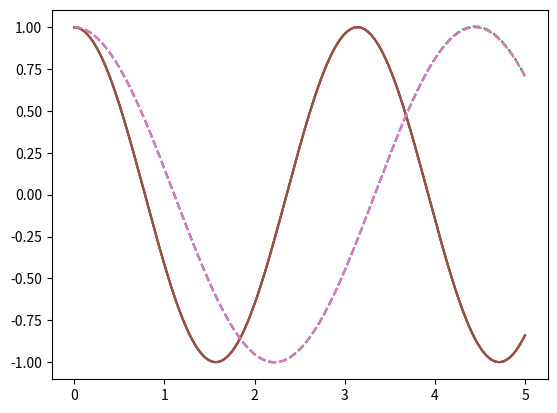
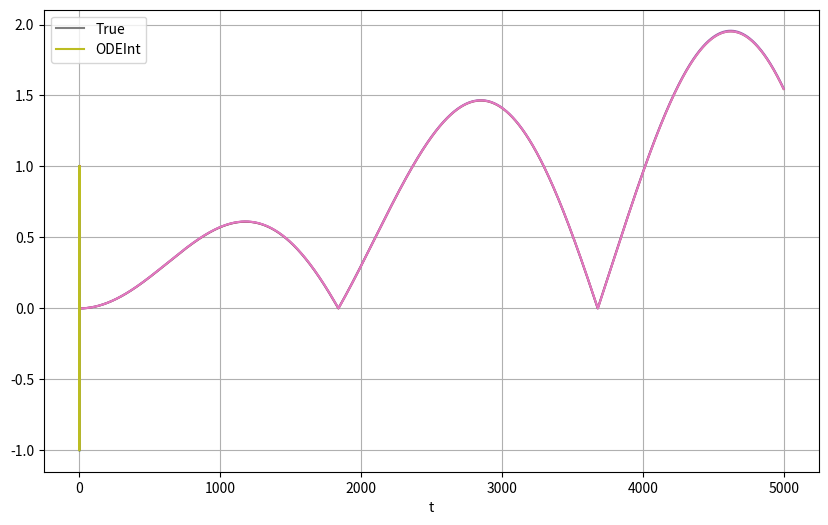

These charts were generated, in order, by the following Python code:
#!/usr/bin/env python
# coding: utf-8

# # Numerically Integrating the SHO model

# In[1]:


import numpy as np
import matplotlib.pyplot as plt

get_ipython().run_line_magic('matplotlib', 'inline')


# In[2]:


a = 1 
print(a)


# In[3]:


x0 = 1.0 ## Initial position
v0 = 0.0 ## Initial velocity

omega = 2 ## Angular freq. of SHO

tf = 5 ## Model time


# In[4]:


def AnalyticalSolutionSHO(tf, deltat, amp, omega, t0 = 0, phase = 0):
    
    if t0 < tf:
        
        t = np.arange(t0,tf,deltat) ## equal steps
        x = amp*np.cos(omega*t+phase)
        
        return t,x
    
    else:
        
        raise ValueError('Final time is before start time.')


# In[5]:


deltat = 0.001
t,x = AnalyticalSolutionSHO(tf, deltat, x0, omega)
plt.plot(t,x)
plt.grid()


# $$\ddot{x} = -\omega x$$
# $$\dfrac{d^2x}{dt^2} = -\omega x$$
# 
# Introduce $u=\dot{x}$, so that $\dot{u}=\ddot{x}$. We can produce two coupled, linear, first order, ODEs:
# 
# $$\dot{u} = -\omega x$$
# $$\dot{x} = u$$
# 
# Imagine we allow ourselves to take a small step in time $\Delta t$, how would $u$ and $x$ change in that time?
# 
# $$\dot{x} = \dfrac{dx}{dt} = \lim_{\Delta t \rightarrow 0} \dfrac{x(t+\Delta t) - x(t)}{\Delta t} = u$$
# 
# So that,
# 
# $$x(t+\Delta t) \approx u\Delta t + x(t)$$
# Similarly,
# $$u(t+\Delta t) \approx -\omega x \Delta t + u(t)$$

# ## Developing a Numerical Routine
# 
# Notice we have two equations that describe how to obtain new values of location ($x$) and velocity ($u$) at a time $t+\Delta t$ given information about the system at some earlier time, $t$, (or at the least, considering the location and velocity at time $t$), which we take as a pair of **update equations** where the equality holds:
# 
# $$x(t+\Delta t) = u\Delta t + x(t)$$
# $$u(t+\Delta t) = -\omega x \Delta t + u(t)$$
# 
# That is, they can potentially tell us at least in a short time $\Delta t$ that we can estimate the velocity ($u$) and location ($x$) of the oscillator. *We have not shown these can be used repeatedly to produce an estimated trajectory yet.* As you might expect, these are better update equations when $\Delta t$ is small. But there's another ambiguity:
# 
# $$x(t+\Delta t) = \underbrace{u}_{\mathtt{?}}\Delta t + x(t)$$
# $$u(t+\Delta t) = -\omega \underbrace{x}_{\mathtt{?}} \Delta t + u(t)$$
# 
# The quantities with the underbrace are ambiguous. Do we use the values of $x$ and $u$ at a time $t$, $t+\Delta t$, or something else?!

# ### The choice matters
# 
# Let's illustrate this with making different choices using the following routine:
# 
# ```{admonition} Basic ODE Integration Routine
# ```python
# initialCond0 = VAL0
# initialCond1 = VAL1
# ...
# initialCondN = VALN
# 
# startTime = START
# stopTime = STOP
# steps =  STEPS
# deltaT = (stopTime-startTime)/steps
# 
# t = startTime
# 
# while t < stopTime:
# 
#     updatedVal0 = updateEqn0()
#     updatedVal1 = updateEqn1()
#     ...
#     updatedValN = updateEqnN()
#     
#     store(updatedVals)
#     
#     t += deltaT
# ```
# ```

# This might seem quite abstract, so let's make a table of choices for our integration routines:
# 
# | Approach | Value of x      | Value of u      | Considerations                                                               |
# |----------|-----------------|-----------------|------------------------------------------------------------------------------|
# | 1        | $x(t)$          | $u(t)$          | We have both of these values to start                                        |
# | 2        | $x(t)$          | $u(t+\Delta t)$ | For this, we will need a $u(t+\Delta t)$ estimate first                      |
# | 3        | $x(t+\Delta t)$ | $u(t)$          | Hmm...we will need a $x(t+\Delta t)$ estimate first                          |
# | 4        | $x(t+\Delta t)$ | $u(t+\Delta t)$ | Well this doesn't seem possible to get both estimates at the same time!      |
# 
# 
# It looks like we can try approach 1, 2, and 3 without much fuss. Let's write a few functions.

# In[6]:


N = int(np.ceil(tf/deltat))
steps = np.arange(0, N-1)
deltaT = tf/N
time = np.linspace(0,tf,N)


# In[7]:


##Approach 1
xVals1 = np.zeros(N)
uVals1 = np.zeros(N)

xVals1[0] = x0
uVals1[0] = v0

for i in steps:
    
    uVals1[i+1] = uVals1[i] + xVals1[i]*deltaT
    xVals1[i+1] = xVals1[i] - omega*uVals1[i]*deltaT

plt.plot(t, x)
plt.plot(time, xVals1, '--')
plt.grid()


# In[8]:


## Approach 2

xVals2 = np.zeros(N)
uVals2 = np.zeros(N)

xVals2[0] = x0
uVals2[0] = v0

for i in steps:
    
    uVals2[i+1] = uVals2[i] + xVals2[i]*deltaT
    xVals2[i+1] = xVals2[i] - omega*uVals2[i+1]*deltaT

plt.plot(t, x)
plt.plot(time, xVals2, '--')
plt.grid()


# In[9]:


## Approach 3

xVals3 = np.zeros(N)
uVals3 = np.zeros(N)

xVals3[0] = x0
uVals3[0] = v0

for i in steps:
    
    xVals3[i+1] = xVals3[i] - omega*uVals3[i]*deltaT
    uVals3[i+1] = uVals3[i] + xVals3[i+1]*deltaT

plt.plot(t, x)
plt.plot(time, xVals3, '--')
plt.grid()


# In[10]:


plt.figure(figsize=(10,6))
plt.plot(t, x)
plt.plot(time, xVals1, '--')
plt.plot(time, xVals2, '--')
plt.plot(time, xVals3, '--')
plt.legend(['True', 'Approach 1', 'Approach 2', 'Approach 3'])
plt.grid()


# In[11]:


plt.plot(np.abs(x-xVals1))
plt.plot(np.abs(x-xVals2))
plt.plot(np.abs(x-xVals3))
plt.grid()


# In[12]:


from scipy.integrate import odeint


# In[13]:


def NumericalSolutionSHO(y, t, omega):
    
    x, vx = y
    dydt = [vx, -omega*x]
    return dydt


# In[14]:


omega0 = omega
y0 = [x0, v0]
t = time
sol = odeint(NumericalSolutionSHO, y0, t, args=(omega0,))


# In[15]:


plt.plot(t, x, label='True')
plt.plot(t, sol[:,0], label='ODEInt')
plt.legend(loc='best')

plt.xlabel('t')

plt.grid()


# In[ ]:





# In[ ]:




